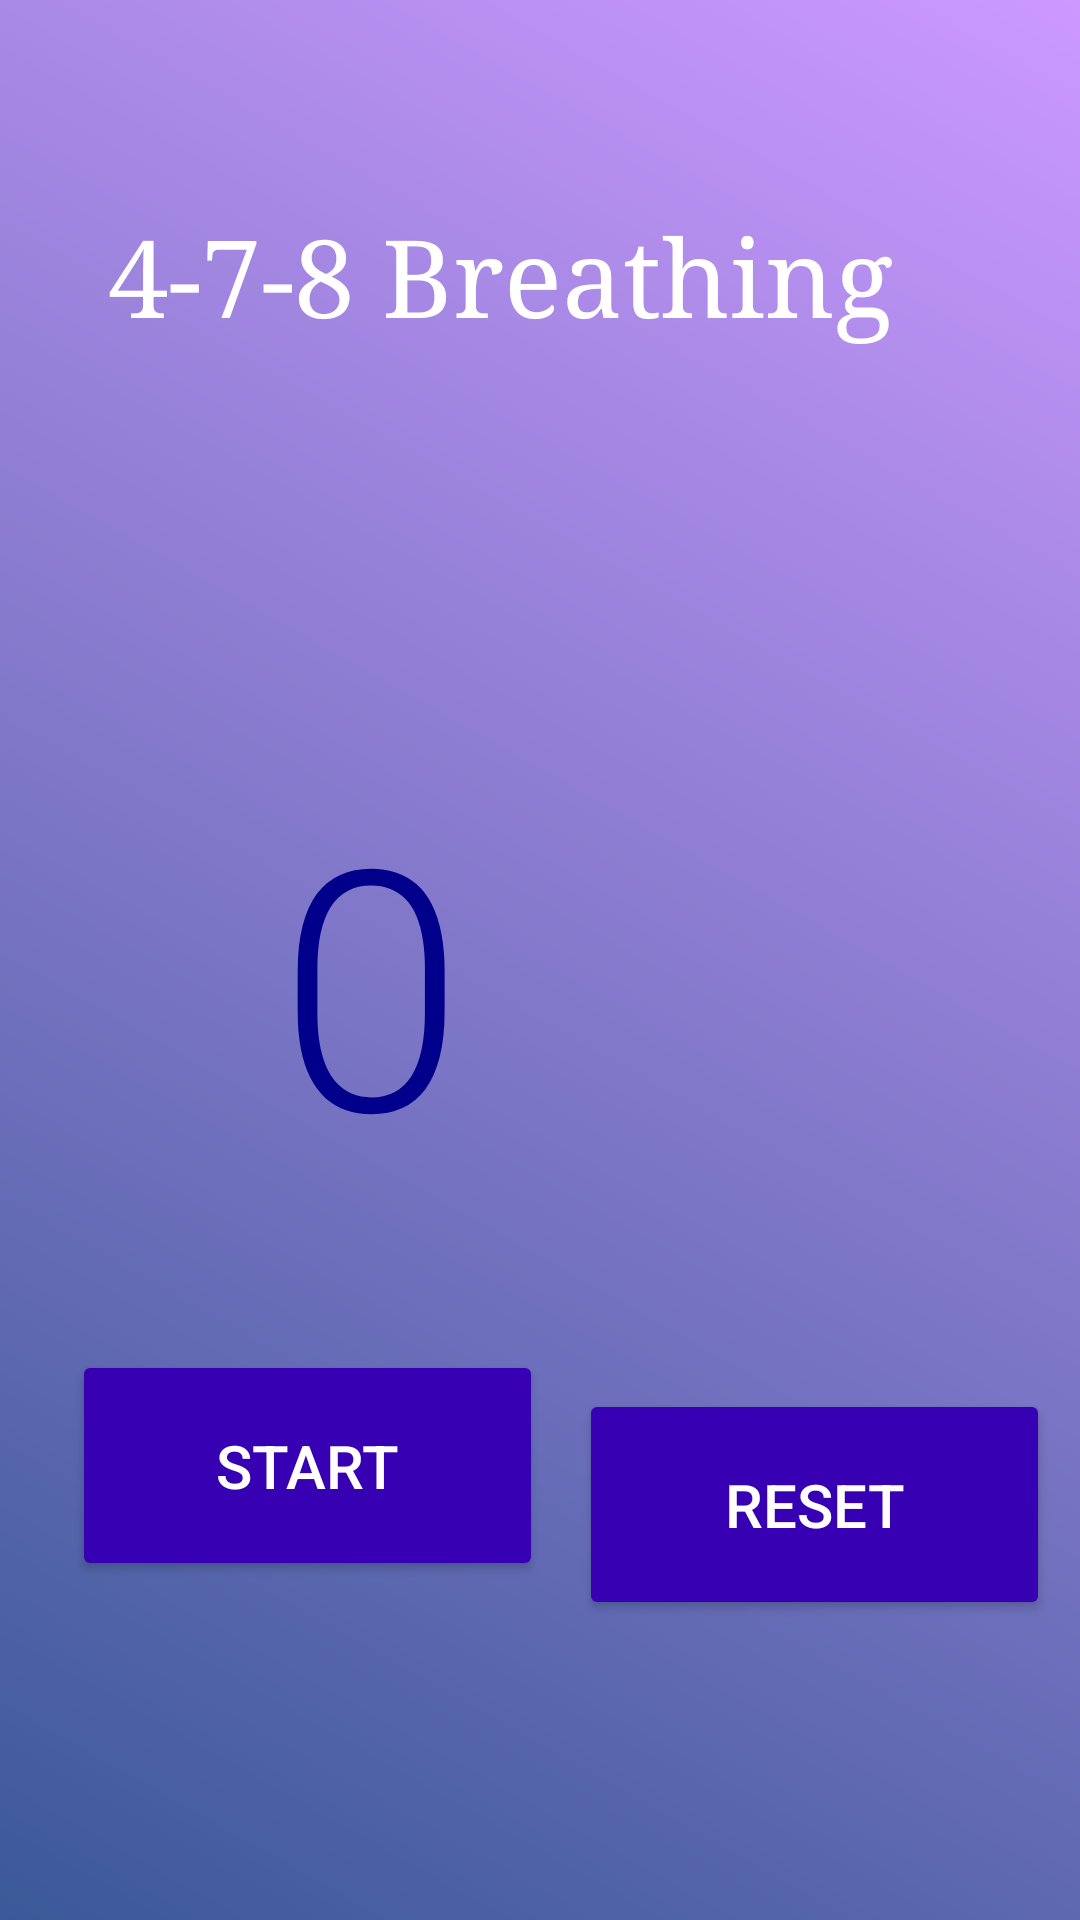

Write the Android layout XML for this screen, with the resource values it uses.
<!-- AndroidManifest.xml: application theme AppTheme -->
<!-- res/layout/activity_breathing.xml -->
<?xml version="1.0" encoding="utf-8"?>
<android.support.constraint.ConstraintLayout xmlns:android="http://schemas.android.com/apk/res/android"
    xmlns:app="http://schemas.android.com/apk/res-auto"
    xmlns:tools="http://schemas.android.com/tools"
    android:layout_width="match_parent"
    android:layout_height="match_parent"
    android:background="@drawable/gradient_blues1"
    tools:context=".Breathing">


    <TextView
        android:id="@+id/Timer"
        android:layout_width="190dp"
        android:layout_height="171dp"
        android:layout_marginStart="8dp"
        android:layout_marginTop="84dp"
        android:layout_marginEnd="52dp"
        android:text="0"
        android:textAppearance="@style/TextAppearance.AppCompat.Display4"
        android:textColor="#00008B"
        app:layout_constraintEnd_toEndOf="parent"
        app:layout_constraintHorizontal_bias="0.77"
        app:layout_constraintStart_toStartOf="parent"
        app:layout_constraintTop_toBottomOf="@+id/Breath_Title" />

    <TextView
        android:id="@+id/Breath_Title"
        android:layout_width="303dp"
        android:layout_height="100dp"
        android:layout_marginStart="8dp"
        android:layout_marginTop="68dp"
        android:layout_marginEnd="8dp"
        android:text="4-7-8 Breathing"
        android:textAppearance="@style/TextAppearance.AppCompat.Headline"

        android:textColor="#ffffff"

        android:textColorHighlight="#F4F4F4"

        android:textSize="36sp"
        android:typeface="serif"
        app:layout_constraintEnd_toEndOf="parent"
        app:layout_constraintHorizontal_bias="0.683"
        app:layout_constraintStart_toStartOf="parent"
        app:layout_constraintTop_toTopOf="parent" />

    <Button
        android:id="@+id/Start_Timer"
        style="@style/Widget.AppCompat.Button.Colored"
        android:layout_width="157dp"
        android:layout_height="77dp"
        android:layout_marginStart="24dp"
        android:layout_marginTop="8dp"
        android:layout_marginBottom="8dp"
        android:backgroundTint="@color/colorPrimaryDark"
        android:text="Start"
        android:textSize="20sp"
        app:layout_constraintBottom_toBottomOf="parent"
        app:layout_constraintStart_toStartOf="parent"
        app:layout_constraintTop_toBottomOf="@+id/Timer"
        app:layout_constraintVertical_bias="0.154" />

    <Button
        android:id="@+id/Stop_Timer"
        style="@style/Widget.AppCompat.Button.Colored"
        android:layout_width="157dp"
        android:layout_height="77dp"
        android:layout_marginStart="8dp"
        android:layout_marginTop="40dp"
        android:layout_marginEnd="8dp"
        android:backgroundTint="@color/colorPrimaryDark"
        android:text="Reset"
        android:textSize="20sp"
        app:layout_constraintEnd_toEndOf="parent"
        app:layout_constraintHorizontal_bias="0.649"
        app:layout_constraintStart_toEndOf="@+id/Start_Timer"
        app:layout_constraintTop_toBottomOf="@+id/Timer" />

</android.support.constraint.ConstraintLayout>
<!-- resources referenced by this layout -->
<resources>
  <!-- drawable gradient_blues1 (drawable) -->
  <?xml version="1.0" encoding="utf-8"?>
  
  <shape xmlns:android="http://schemas.android.com/apk/res/android"
      android:shape="rectangle">
      <gradient
          android:startColor="#cc99ff"
          android:endColor="#3B5998"
          android:angle="225"/>
  </shape>
  <style name="AppTheme" parent="Theme.AppCompat.Light.DarkActionBar">
          
  
  
  
  
  
  
  
  
  
  
          <item name="colorPrimary">@color/colorPrimary</item>
          <item name="colorPrimaryDark">@color/colorPrimaryDark</item>
          <item name="colorAccent">@color/colorAccent</item>
      </style>
  <!-- not gathered from this repository: default colours our renderer supplied (Android Studio template values) -->
  <color name="colorPrimary">#FF6200EE</color>
  <color name="colorPrimaryDark">#FF3700B3</color>
  <color name="colorAccent">#FF03DAC5</color>
</resources>
